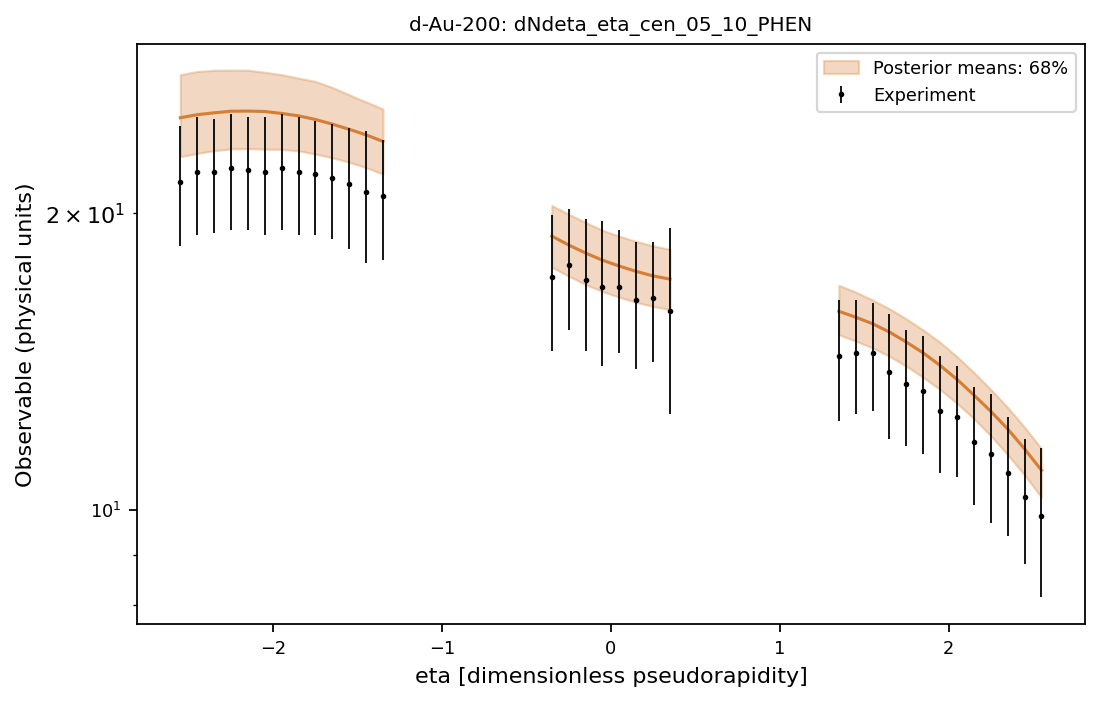

Source data for this figure (header and first rows):
system, observable, bin_index, bin_low, bin_high, center, experiment, experimental_std, q05, q16, median, q84, q95
d-Au-200, dNdeta_eta_cen_05_10_PHEN, 0, -2.6, -2.5, -2.55, 21.5, 3.0, 21.42, 22.8, 24.97, 27.62, 29.27
d-Au-200, dNdeta_eta_cen_05_10_PHEN, 1, -2.5, -2.4, -2.45, 22.0, 3.0, 21.59, 22.98, 25.15, 27.82, 29.37
d-Au-200, dNdeta_eta_cen_05_10_PHEN, 2, -2.4, -2.3, -2.35, 22.0, 2.9, 21.69, 23.12, 25.26, 27.9, 29.41
d-Au-200, dNdeta_eta_cen_05_10_PHEN, 3, -2.3, -2.2, -2.25, 22.2, 3.0, 21.87, 23.22, 25.36, 27.91, 29.49
d-Au-200, dNdeta_eta_cen_05_10_PHEN, 4, -2.2, -2.1, -2.15, 22.1, 2.9, 21.97, 23.23, 25.36, 27.91, 29.42
d-Au-200, dNdeta_eta_cen_05_10_PHEN, 5, -2.1, -2.0, -2.05, 22.0, 3.0, 21.99, 23.21, 25.34, 27.77, 29.3
d-Au-200, dNdeta_eta_cen_05_10_PHEN, 6, -2.0, -1.9, -1.95, 22.2, 3.0, 21.99, 23.19, 25.22, 27.61, 29.14
d-Au-200, dNdeta_eta_cen_05_10_PHEN, 7, -1.9, -1.8, -1.85, 22.0, 3.0, 21.97, 23.11, 25.08, 27.39, 28.89
d-Au-200, dNdeta_eta_cen_05_10_PHEN, 8, -1.8, -1.7, -1.75, 21.9, 2.9, 21.86, 22.95, 24.87, 27.18, 28.63
d-Au-200, dNdeta_eta_cen_05_10_PHEN, 9, -1.7, -1.6, -1.65, 21.7, 2.9, 21.66, 22.74, 24.6, 26.8, 28.28
d-Au-200, dNdeta_eta_cen_05_10_PHEN, 10, -1.6, -1.5, -1.55, 21.4, 3.0, 21.48, 22.51, 24.31, 26.35, 27.89
d-Au-200, dNdeta_eta_cen_05_10_PHEN, 11, -1.5, -1.4, -1.45, 21.0, 3.2, 21.19, 22.23, 23.99, 25.91, 27.36
d-Au-200, dNdeta_eta_cen_05_10_PHEN, 12, -1.4, -1.3, -1.35, 20.8, 2.9, 20.9, 21.9, 23.63, 25.49, 26.9
d-Au-200, dNdeta_eta_cen_05_10_PHEN, 13, -0.4, -0.3, -0.35, 17.2, 2.7, 16.66, 17.62, 18.94, 20.34, 21.41
d-Au-200, dNdeta_eta_cen_05_10_PHEN, 14, -0.3, -0.2, -0.25, 17.7, 2.5, 16.32, 17.25, 18.55, 19.93, 20.98
d-Au-200, dNdeta_eta_cen_05_10_PHEN, 15, -0.2, -0.1, -0.15, 17.1, 2.6, 16.03, 16.92, 18.21, 19.55, 20.59
d-Au-200, dNdeta_eta_cen_05_10_PHEN, 16, -0.1, 0.0, -0.05, 16.8, 2.8, 15.79, 16.64, 17.9, 19.2, 20.23
d-Au-200, dNdeta_eta_cen_05_10_PHEN, 17, 0.0, 0.1, 0.05, 16.8, 2.4, 15.55, 16.42, 17.66, 18.93, 19.93
d-Au-200, dNdeta_eta_cen_05_10_PHEN, 18, 0.1, 0.2, 0.15, 16.3, 2.4, 15.41, 16.23, 17.44, 18.71, 19.69
d-Au-200, dNdeta_eta_cen_05_10_PHEN, 19, 0.2, 0.3, 0.25, 16.4, 2.3, 15.28, 16.07, 17.26, 18.52, 19.5
d-Au-200, dNdeta_eta_cen_05_10_PHEN, 20, 0.3, 0.4, 0.35, 15.9, 3.4, 15.17, 15.95, 17.13, 18.36, 19.32
d-Au-200, dNdeta_eta_cen_05_10_PHEN, 21, 1.3, 1.4, 1.35, 14.3, 2.0, 14.47, 15.04, 15.89, 16.88, 17.65
d-Au-200, dNdeta_eta_cen_05_10_PHEN, 22, 1.4, 1.5, 1.45, 14.4, 1.9, 14.31, 14.82, 15.67, 16.62, 17.35
d-Au-200, dNdeta_eta_cen_05_10_PHEN, 23, 1.5, 1.6, 1.55, 14.4, 1.8, 14.09, 14.59, 15.43, 16.31, 17.09
d-Au-200, dNdeta_eta_cen_05_10_PHEN, 24, 1.6, 1.7, 1.65, 13.8, 2.0, 13.84, 14.3, 15.14, 15.98, 16.7
d-Au-200, dNdeta_eta_cen_05_10_PHEN, 25, 1.7, 1.8, 1.75, 13.4, 1.8, 13.54, 13.98, 14.79, 15.61, 16.3
d-Au-200, dNdeta_eta_cen_05_10_PHEN, 26, 1.8, 1.9, 1.85, 13.2, 1.8, 13.2, 13.62, 14.42, 15.21, 15.84
d-Au-200, dNdeta_eta_cen_05_10_PHEN, 27, 1.9, 2.0, 1.95, 12.6, 1.7, 12.81, 13.24, 14, 14.78, 15.35
d-Au-200, dNdeta_eta_cen_05_10_PHEN, 28, 2.0, 2.1, 2.05, 12.4, 1.6, 12.39, 12.82, 13.55, 14.29, 14.86
d-Au-200, dNdeta_eta_cen_05_10_PHEN, 29, 2.1, 2.2, 2.15, 11.7, 1.6, 11.95, 12.37, 13.07, 13.77, 14.33
d-Au-200, dNdeta_eta_cen_05_10_PHEN, 30, 2.2, 2.3, 2.25, 11.4, 1.7, 11.48, 11.88, 12.58, 13.24, 13.77
d-Au-200, dNdeta_eta_cen_05_10_PHEN, 31, 2.3, 2.4, 2.35, 10.9, 1.5, 10.98, 11.37, 12.07, 12.69, 13.19
d-Au-200, dNdeta_eta_cen_05_10_PHEN, 32, 2.4, 2.5, 2.45, 10.3, 1.5, 10.47, 10.84, 11.52, 12.12, 12.58
d-Au-200, dNdeta_eta_cen_05_10_PHEN, 33, 2.5, 2.6, 2.55, 9.85, 1.7, 9.929, 10.29, 10.96, 11.53, 11.98
